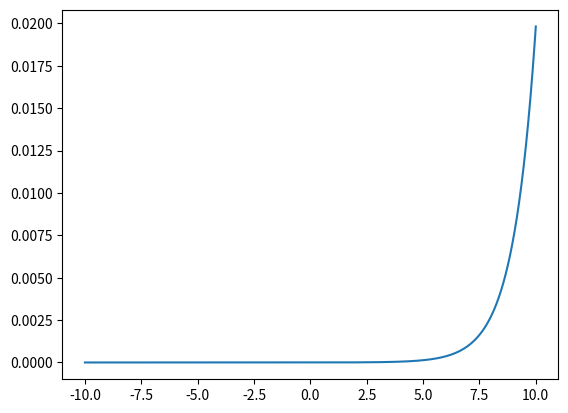

Write the Python code that produced this figure.
import matplotlib.pyplot as plt
import numpy as np

def softmax(x):
    return np.exp(x) / np.sum(np.exp(x))

x=np.linspace(-10,10,1000)
y=softmax(x)
print(sum(y))
plt.plot(x,y)
plt.show()